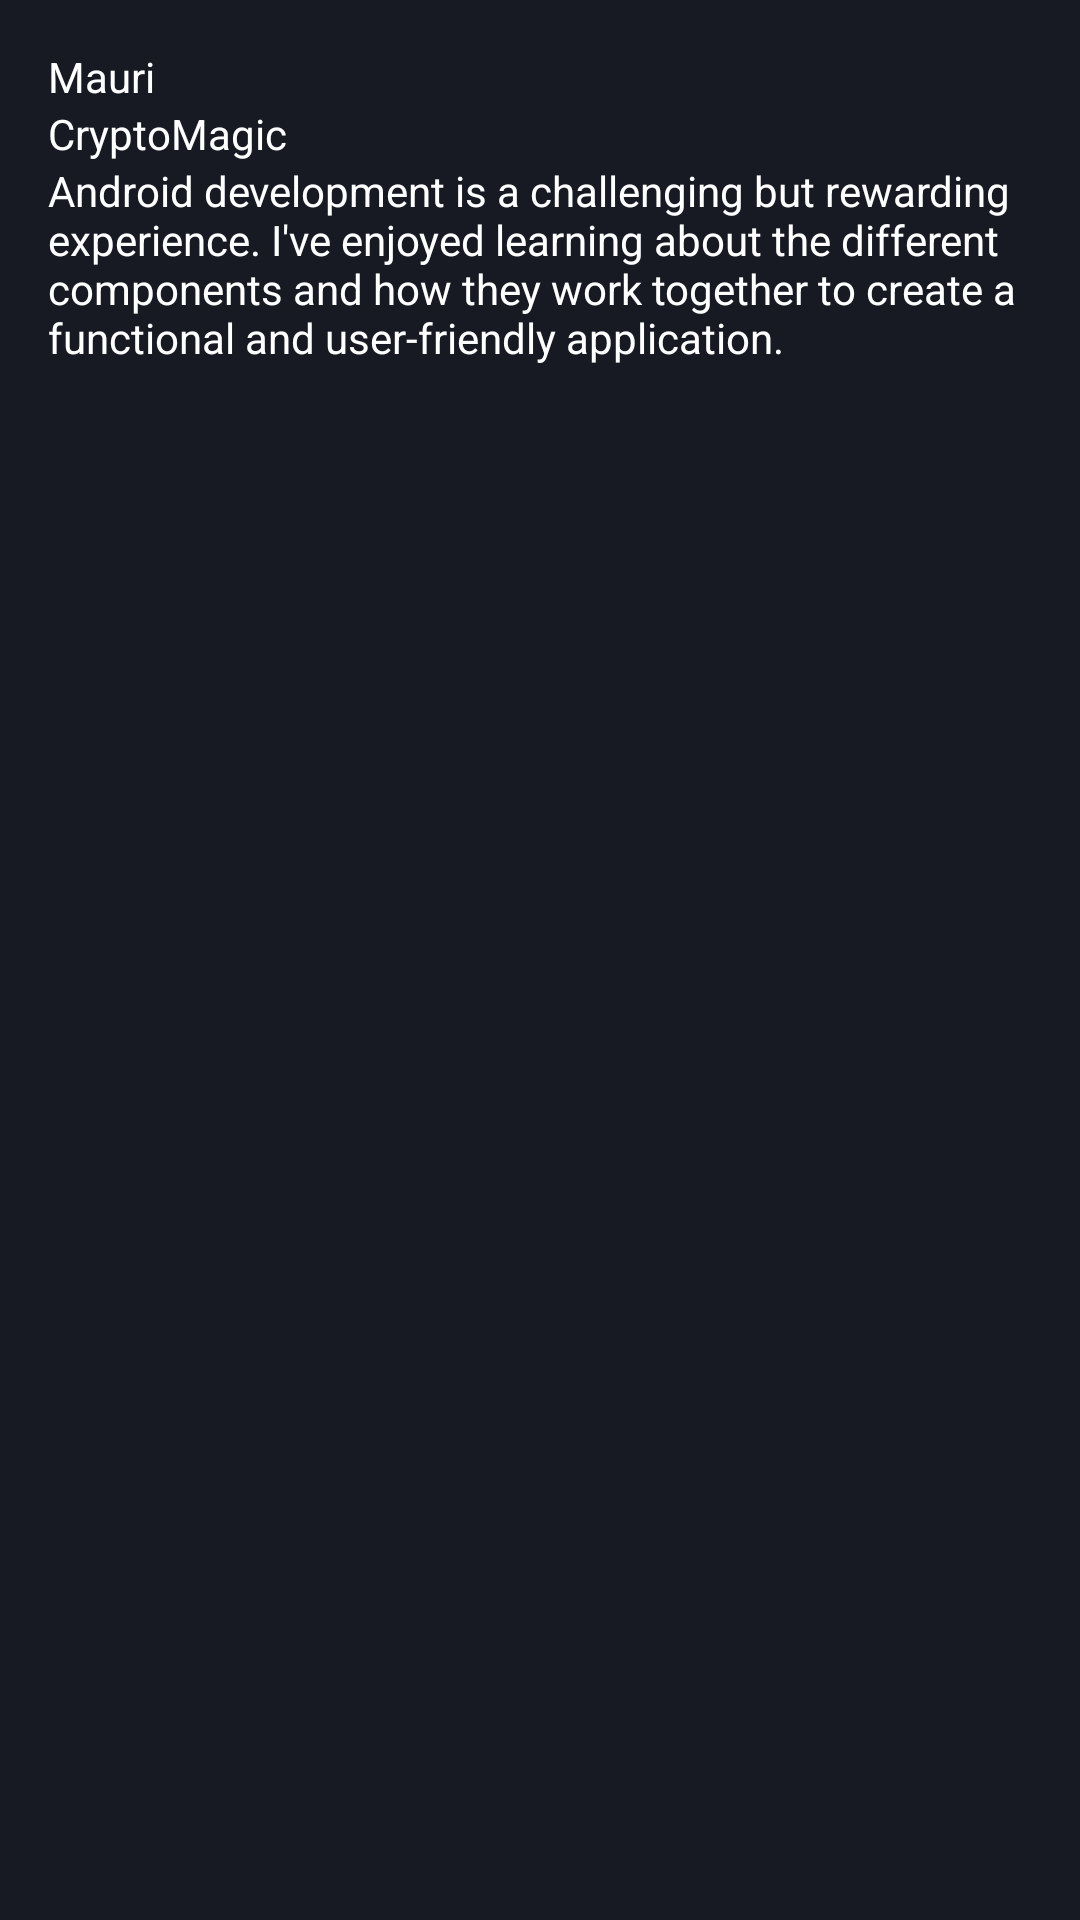

Reconstruct the res/layout file that produces this screen, plus the resources it refers to.
<!-- AndroidManifest.xml: application theme Theme.CryptoMagic -->
<!-- res/layout/activity_info.xml -->
<?xml version="1.0" encoding="utf-8"?>
<LinearLayout xmlns:android="http://schemas.android.com/apk/res/android"
    android:layout_width="match_parent"
    android:layout_height="match_parent"
    android:orientation="vertical"
    android:padding="16dp">

    <TextView
        android:id="@+id/student_name"
        android:layout_width="wrap_content"
        android:layout_height="wrap_content"
        android:text="Mauri" />

    <TextView
        android:id="@+id/app_name"
        android:layout_width="wrap_content"
        android:layout_height="wrap_content"
        android:text="@string/app_name" />

    <TextView
        android:id="@+id/personal_assessment"
        android:layout_width="wrap_content"
        android:layout_height="wrap_content"
        android:text="Android development is a challenging but rewarding experience. I've enjoyed learning about the different components and how they work together to create a functional and user-friendly application." />

</LinearLayout>
<!-- resources referenced by this layout -->
<resources>
  <string name="app_name">CryptoMagic</string>
  <style name="Theme.CryptoMagic" parent="Theme.Material3.DayNight.NoActionBar">
          
          <item name="colorPrimary">@color/meta_surface</item>
          <item name="colorOnPrimary">@color/meta_text_primary</item>
  
          
          <item name="colorSecondary">@color/meta_primary</item>
          <item name="colorOnSecondary">@color/meta_text_primary</item>
  
          
          <item name="android:windowBackground">@color/meta_background</item>
          <item name="android:textColor">@color/meta_text_primary</item>
          <item name="colorSurface">@color/meta_background</item>
          <item name="colorOnSurface">@color/meta_text_primary</item>
  
          
          <item name="android:statusBarColor">@color/meta_background</item>
          <item name="android:windowLightStatusBar">false</item>
      </style>
  <color name="meta_surface">#222531</color>
  <color name="meta_text_primary">#FFFFFF</color>
  <color name="meta_primary">#037DD6</color>
  <color name="meta_background">#171923</color>
</resources>
